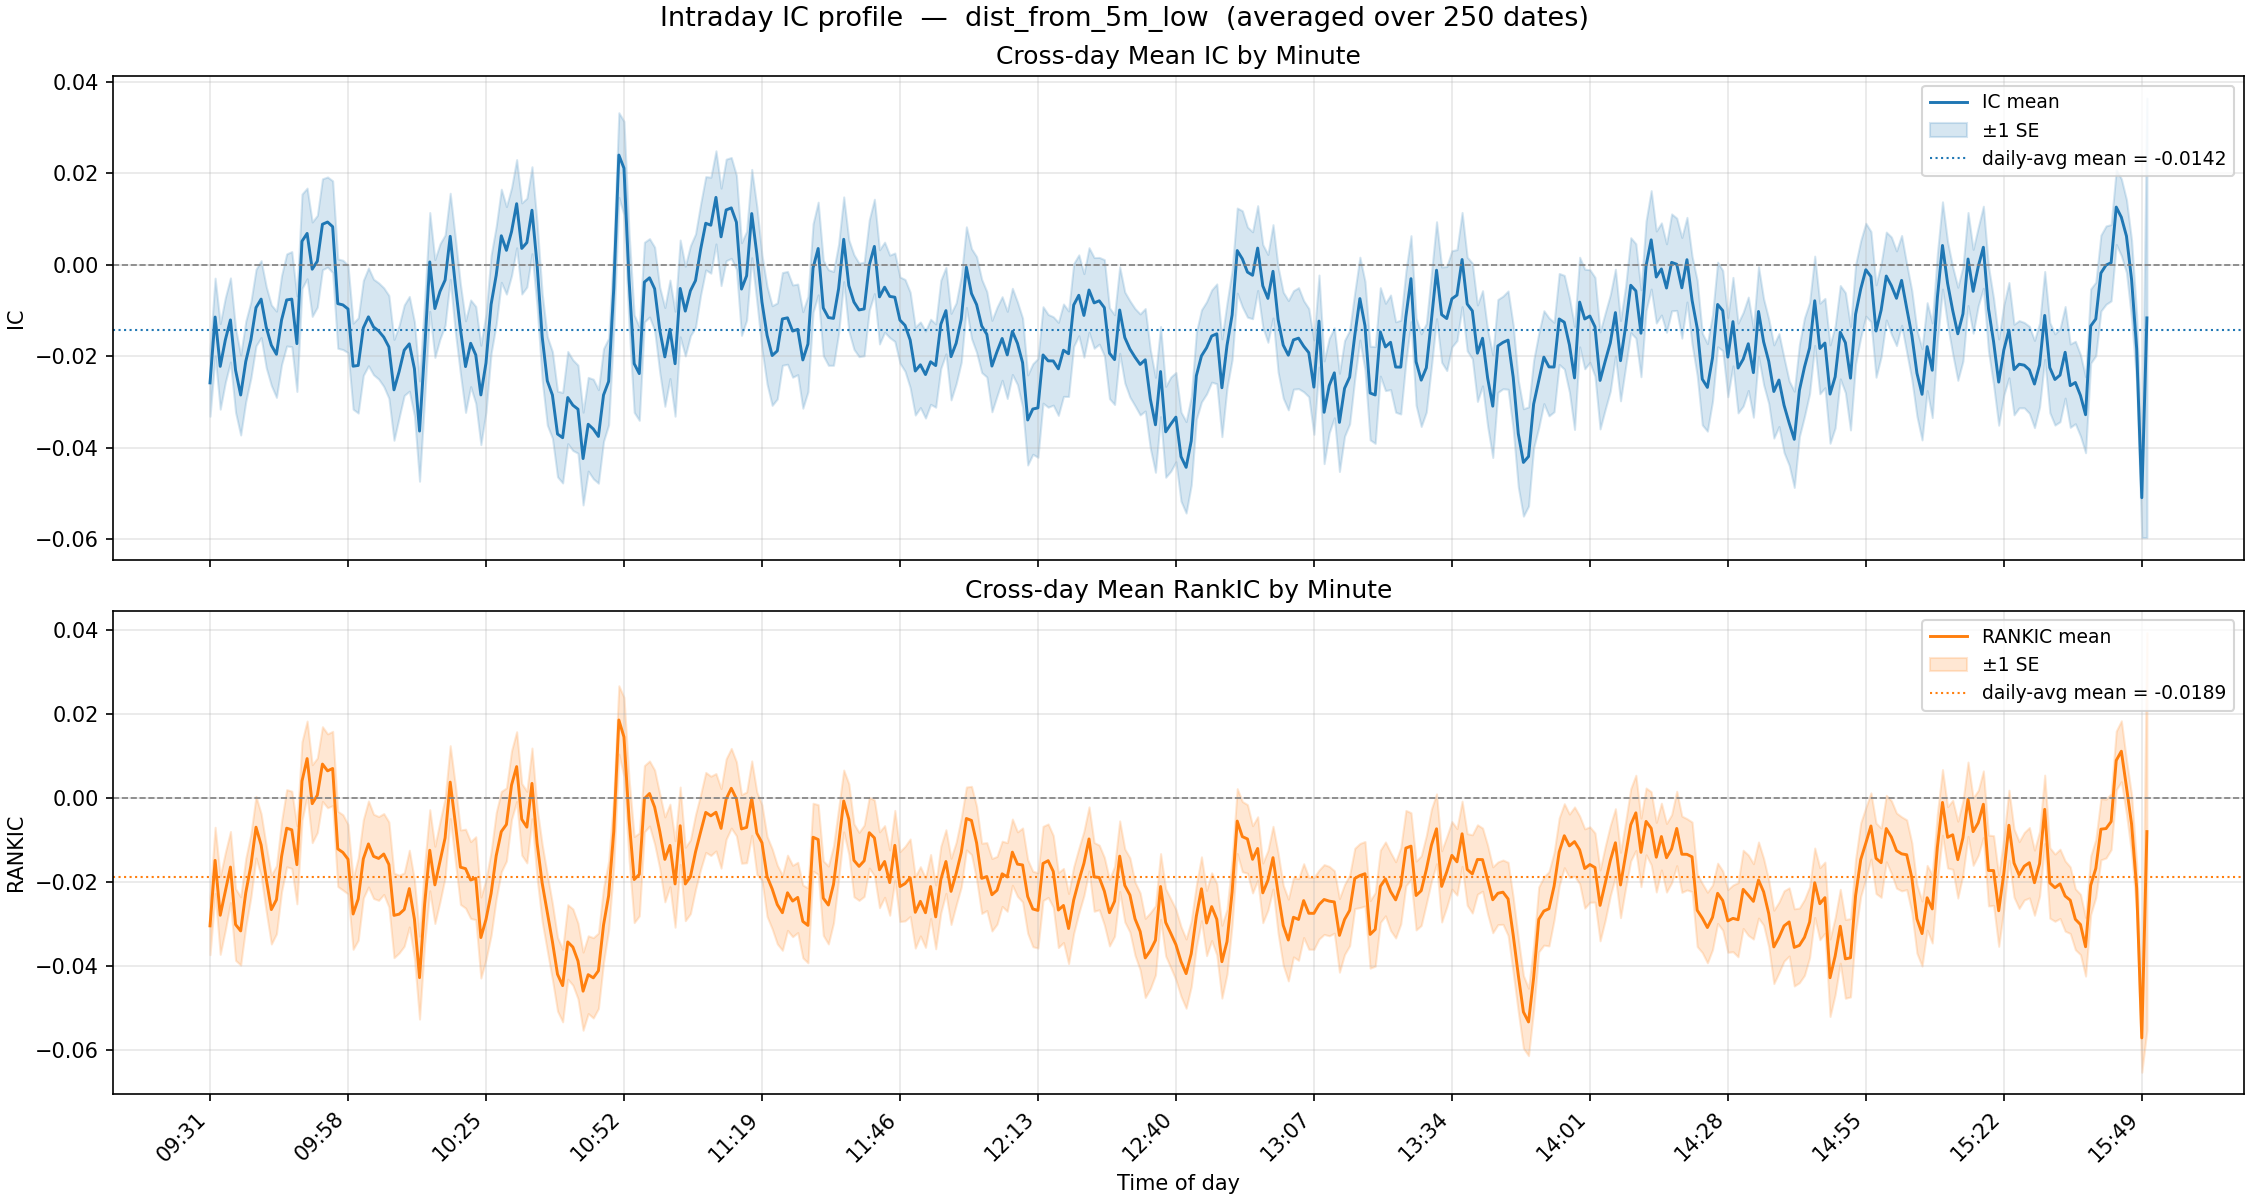

The table this chart was drawn from, first rows:
minute, ic_mean, ic_std, ic_n, ic_t, rankic_mean, rankic_std, rankic_n, rankic_t
931, -0.0258, 0.1151, 250, -3.541, -0.0304, 0.1087, 250, -4.431
932, -0.0114, 0.1344, 250, -1.341, -0.0148, 0.1247, 250, -1.88
933, -0.0222, 0.1479, 250, -2.37, -0.0279, 0.1473, 250, -2.997
934, -0.0164, 0.1466, 250, -1.768, -0.0222, 0.146, 250, -2.4
935, -0.012, 0.1453, 250, -1.309, -0.0164, 0.134, 250, -1.938
936, -0.023, 0.1457, 250, -2.498, -0.0301, 0.1349, 250, -3.532
937, -0.0284, 0.1384, 250, -3.25, -0.0317, 0.1287, 250, -3.889
938, -0.0211, 0.1389, 250, -2.402, -0.0225, 0.1292, 250, -2.755
939, -0.0164, 0.1318, 250, -1.966, -0.0161, 0.1191, 250, -2.133
940, -0.0093, 0.1321, 250, -1.118, -0.0069, 0.116, 250, -0.9428
941, -0.0075, 0.1329, 250, -0.8899, -0.0111, 0.1176, 250, -1.499
942, -0.0136, 0.1402, 250, -1.536, -0.0192, 0.1244, 250, -2.44
943, -0.0176, 0.1391, 250, -1.995, -0.0266, 0.1299, 250, -3.233
944, -0.0195, 0.149, 250, -2.073, -0.0242, 0.1285, 250, -2.98
945, -0.0121, 0.1538, 250, -1.239, -0.0139, 0.1327, 250, -1.659
946, -0.0077, 0.1591, 250, -0.7614, -0.0072, 0.1455, 250, -0.7777
947, -0.0075, 0.1643, 250, -0.7206, -0.0075, 0.1455, 250, -0.8199
948, -0.0172, 0.1652, 250, -1.648, -0.0159, 0.1476, 250, -1.699
949, 0.0052, 0.1629, 250, 0.5022, 0.0041, 0.1481, 250, 0.436
950, 0.0069, 0.1567, 250, 0.6934, 0.0094, 0.1415, 250, 1.055
951, -0.0009, 0.1631, 250, -0.0916, -0.0013, 0.147, 250, -0.141
952, 0.0008, 0.1584, 250, 0.0804, 0.0007, 0.1405, 250, 0.079
953, 0.0089, 0.1571, 250, 0.8931, 0.0081, 0.141, 250, 0.9127
954, 0.0094, 0.1557, 250, 0.9506, 0.0065, 0.1393, 250, 0.7401
955, 0.0083, 0.1585, 250, 0.8323, 0.0071, 0.1401, 250, 0.7988
956, -0.0085, 0.1544, 250, -0.8674, -0.0121, 0.1418, 250, -1.348
957, -0.0088, 0.1543, 250, -0.8964, -0.0129, 0.1421, 250, -1.439
958, -0.0096, 0.1511, 250, -1.008, -0.0145, 0.131, 250, -1.756
959, -0.0221, 0.1487, 250, -2.354, -0.0276, 0.1331, 250, -3.281
1000, -0.022, 0.1646, 250, -2.112, -0.024, 0.1555, 250, -2.444
1001, -0.0138, 0.1638, 250, -1.329, -0.0145, 0.1479, 250, -1.547
1002, -0.0114, 0.1691, 250, -1.062, -0.0109, 0.1621, 250, -1.064
1003, -0.0136, 0.1652, 250, -1.3, -0.0139, 0.1588, 250, -1.381
1004, -0.0144, 0.1662, 250, -1.375, -0.0144, 0.158, 250, -1.438
1005, -0.0158, 0.1705, 250, -1.465, -0.0133, 0.1525, 250, -1.38
1006, -0.0179, 0.1775, 250, -1.596, -0.0158, 0.1604, 250, -1.559
1007, -0.0273, 0.1742, 250, -2.478, -0.028, 0.1595, 250, -2.77
1008, -0.0233, 0.159, 250, -2.319, -0.0277, 0.1465, 250, -2.985
1009, -0.0186, 0.1562, 250, -1.888, -0.0266, 0.1382, 250, -3.038
1010, -0.0173, 0.1637, 250, -1.666, -0.0216, 0.1446, 250, -2.357
1011, -0.0227, 0.1621, 250, -2.216, -0.0289, 0.1475, 250, -3.094
1012, -0.0363, 0.1733, 250, -3.313, -0.0428, 0.1562, 250, -4.332
1013, -0.0184, 0.1689, 250, -1.727, -0.0252, 0.1486, 250, -2.684
1014, 0.0006, 0.1707, 250, 0.0598, -0.0124, 0.1528, 250, -1.285
1015, -0.0095, 0.1689, 250, -0.8931, -0.0207, 0.1457, 250, -2.244
1016, -0.0058, 0.1644, 250, -0.5579, -0.0151, 0.1512, 250, -1.582
1017, -0.0033, 0.1561, 250, -0.337, -0.0095, 0.1493, 250, -1.004
1018, 0.0062, 0.1488, 250, 0.663, 0.0038, 0.1374, 250, 0.4408
1019, -0.0043, 0.1632, 250, -0.421, -0.0059, 0.144, 250, -0.6525
1020, -0.014, 0.1545, 250, -1.434, -0.0165, 0.1404, 250, -1.853
1021, -0.0222, 0.1582, 250, -2.222, -0.0168, 0.1487, 250, -1.786
1022, -0.0171, 0.1497, 250, -1.81, -0.0195, 0.1449, 250, -2.13
1023, -0.0197, 0.1674, 250, -1.858, -0.0191, 0.1563, 250, -1.931
1024, -0.0284, 0.1717, 250, -2.617, -0.0332, 0.1526, 250, -3.445
1025, -0.0214, 0.1693, 250, -2.003, -0.0289, 0.151, 250, -3.031
1026, -0.0086, 0.1694, 250, -0.8068, -0.0227, 0.1575, 250, -2.282
1027, -0.0023, 0.1696, 250, -0.2122, -0.0137, 0.1627, 250, -1.333
1028, 0.0064, 0.1609, 250, 0.6252, -0.008, 0.1514, 250, -0.832
1029, 0.0032, 0.1512, 250, 0.3321, -0.0063, 0.138, 250, -0.7186
1030, 0.0073, 0.1518, 250, 0.7553, 0.0031, 0.1293, 250, 0.3814
... 320 more rows
